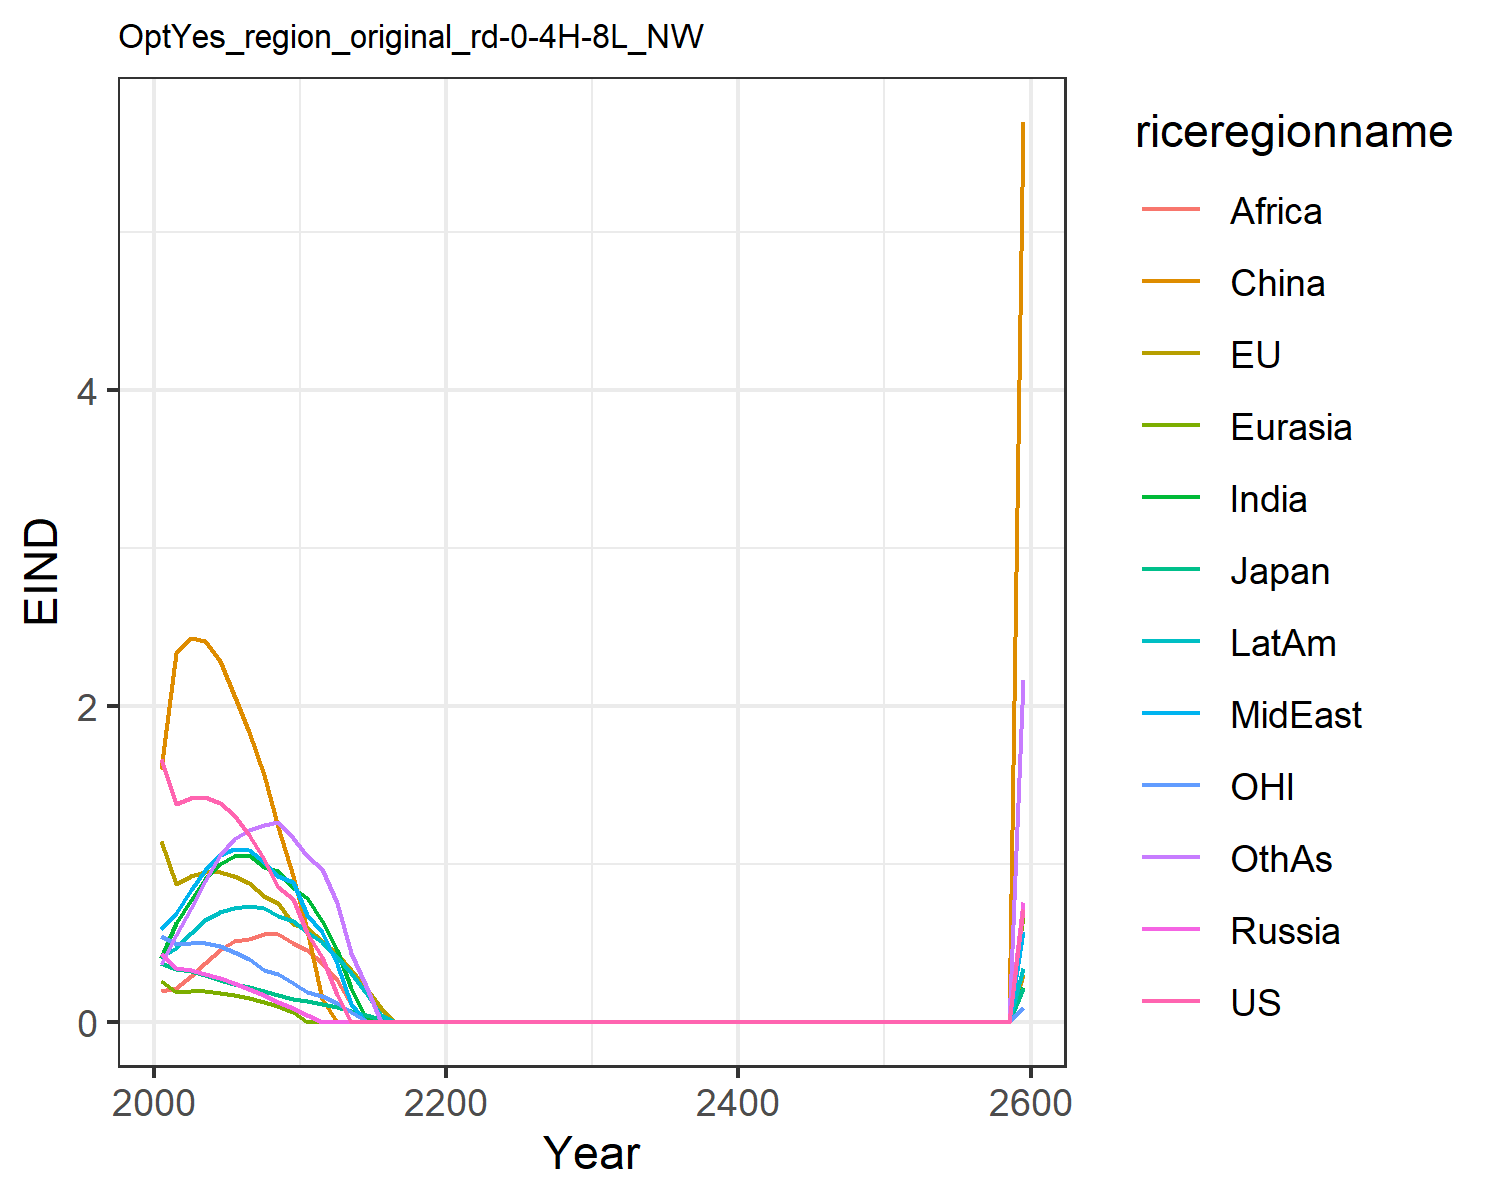

The table this chart was drawn from, first rows:
1.6621334550980102, 1.1460506191660516, 0.3699659257424831, 0.43123618180564005, 0.2566662932747705, 1.6007411280266048, 0.4051515896926559, 0.5896749604345518, 0.19137708401697257, 0.4122723985071479, 0.541778261497279, 0.3639521027378334
1.376, 0.8751, 0.3358, 0.3423, 0.1888, 2.336, 0.6241, 0.6907, 0.2106, 0.4658, 0.4913, 0.548
1.416, 0.9243, 0.3203, 0.3267, 0.1942, 2.428, 0.7716, 0.8371, 0.2873, 0.56, 0.5016, 0.7172
1.422, 0.9494, 0.2964, 0.3042, 0.1933, 2.412, 0.9034, 0.9635, 0.3706, 0.6415, 0.5003, 0.892
1.384, 0.9478, 0.2626, 0.2763, 0.1842, 2.287, 1, 1.058, 0.452, 0.6931, 0.4773, 1.058
1.306, 0.9206, 0.2373, 0.2445, 0.1683, 2.067, 1.05, 1.095, 0.509, 0.7217, 0.4432, 1.158
1.183, 0.8756, 0.2168, 0.2094, 0.1489, 1.835, 1.056, 1.087, 0.5261, 0.7313, 0.3996, 1.213
1.03, 0.7955, 0.1944, 0.1705, 0.1259, 1.56, 0.9773, 1.009, 0.5556, 0.7198, 0.3297, 1.245
0.8558, 0.7497, 0.1705, 0.1271, 0.09765, 1.232, 0.953, 0.9257, 0.5555, 0.6698, 0.3004, 1.263
0.7749, 0.6183, 0.147, 0.08513, 0.06433, 0.925, 0.8467, 0.8878, 0.4956, 0.6362, 0.2466, 1.163
0.5599, 0.5942, 0.1295, 0.04014, 0.0, 0.5807, 0.7812, 0.6766, 0.4524, 0.5682, 0.1913, 1.051
0.4126, 0.5111, 0.1105, 0.0, 0.0, 0.1433, 0.6378, 0.5686, 0.3736, 0.505, 0.165, 0.964
0.1704, 0.4267, 0.09115, 0.0, 0.0, 0.0, 0.4528, 0.3681, 0.2659, 0.4098, 0.1171, 0.7531
0.0, 0.326, 0.06717, 0.0, 0.0, 0.0, 0.214, 0.1112, 0.1145, 0.309, 0.06383, 0.4371
0.0, 0.2115, 0.04549, 0.0, 0.0, 0.0, 0.01981, 0.0, 0.0, 0.1826, 0.006268, 0.2241
0.0, 0.08581, 0.01993, 0.0, 0.0, 0.0, 0.0, 0.0, 0.0, 0.03984, 0.0, 0.0
0.0, 0.0, 0.0, 0.0, 0.0, 0.0, 0.0, 0.0, 0.0, 0.0, 0.0, 0.0
0.0, 0.0, 0.0, 0.0, 0.0, 0.0, 0.0, 0.0, 0.0, 0.0, 0.0, 0.0
0.0, 0.0, 0.0, 0.0, 0.0, 0.0, 0.0, 0.0, 0.0, 0.0, 0.0, 0.0
0.0, 0.0, 0.0, 0.0, 0.0, 0.0, 0.0, 0.0, 0.0, 0.0, 0.0, 0.0
0.0, 0.0, 0.0, 0.0, 0.0, 0.0, 0.0, 0.0, 0.0, 0.0, 0.0, 0.0
0.0, 0.0, 0.0, 0.0, 0.0, 0.0, 0.0, 0.0, 0.0, 0.0, 0.0, 0.0
0.0, 0.0, 0.0, 0.0, 0.0, 0.0, 0.0, 0.0, 0.0, 0.0, 0.0, 0.0
0.0, 0.0, 0.0, 0.0, 0.0, 0.0, 0.0, 0.0, 0.0, 0.0, 0.0, 0.0
0.0, 0.0, 0.0, 0.0, 0.0, 0.0, 0.0, 0.0, 0.0, 0.0, 0.0, 0.0
0.0, 0.0, 0.0, 0.0, 0.0, 0.0, 0.0, 0.0, 0.0, 0.0, 0.0, 0.0
0.0, 0.0, 0.0, 0.0, 0.0, 0.0, 0.0, 0.0, 0.0, 0.0, 0.0, 0.0
0.0, 0.0, 0.0, 0.0, 0.0, 0.0, 0.0, 0.0, 0.0, 0.0, 0.0, 0.0
0.0, 0.0, 0.0, 0.0, 0.0, 0.0, 0.0, 0.0, 0.0, 0.0, 0.0, 0.0
0.0, 0.0, 0.0, 0.0, 0.0, 0.0, 0.0, 0.0, 0.0, 0.0, 0.0, 0.0
0.0, 0.0, 0.0, 0.0, 0.0, 0.0, 0.0, 0.0, 0.0, 0.0, 0.0, 0.0
0.0, 0.0, 0.0, 0.0, 0.0, 0.0, 0.0, 0.0, 0.0, 0.0, 0.0, 0.0
0.0, 0.0, 0.0, 0.0, 0.0, 0.0, 0.0, 0.0, 0.0, 0.0, 0.0, 0.0
0.0, 0.0, 0.0, 0.0, 0.0, 0.0, 0.0, 0.0, 0.0, 0.0, 0.0, 0.0
0.0, 0.0, 0.0, 0.0, 0.0, 0.0, 0.0, 0.0, 0.0, 0.0, 0.0, 0.0
0.0, 0.0, 0.0, 0.0, 0.0, 0.0, 0.0, 0.0, 0.0, 0.0, 0.0, 0.0
0.0, 0.0, 0.0, 0.0, 0.0, 0.0, 0.0, 0.0, 0.0, 0.0, 0.0, 0.0
0.0, 0.0, 0.0, 0.0, 0.0, 0.0, 0.0, 0.0, 0.0, 0.0, 0.0, 0.0
0.0, 0.0, 0.0, 0.0, 0.0, 0.0, 0.0, 0.0, 0.0, 0.0, 0.0, 0.0
0.0, 0.0, 0.0, 0.0, 0.0, 0.0, 0.0, 0.0, 0.0, 0.0, 0.0, 0.0
0.0, 0.0, 0.0, 0.0, 0.0, 0.0, 0.0, 0.0, 0.0, 0.0, 0.0, 0.0
0.0, 0.0, 0.0, 0.0, 0.0, 0.0, 0.0, 0.0, 0.0, 0.0, 0.0, 0.0
0.0, 0.0, 0.0, 0.0, 0.0, 0.0, 0.0, 0.0, 0.0, 0.0, 0.0, 0.0
0.0, 0.0, 0.0, 0.0, 0.0, 0.0, 0.0, 0.0, 0.0, 0.0, 0.0, 0.0
0.0, 0.0, 0.0, 0.0, 0.0, 0.0, 0.0, 0.0, 0.0, 0.0, 0.0, 0.0
0.0, 0.0, 0.0, 0.0, 0.0, 0.0, 0.0, 0.0, 0.0, 0.0, 0.0, 0.0
0.0, 0.0, 0.0, 0.0, 0.0, 0.0, 0.0, 0.0, 0.0, 0.0, 0.0, 0.0
0.0, 0.0, 0.0, 0.0, 0.0, 0.0, 0.0, 0.0, 0.0, 0.0, 0.0, 0.0
0.0, 0.0, 0.0, 0.0, 0.0, 0.0, 0.0, 0.0, 0.0, 0.0, 0.0, 0.0
0.0, 0.0, 0.0, 0.0, 0.0, 0.0, 0.0, 0.0, 0.0, 0.0, 0.0, 0.0
0.0, 0.0, 0.0, 0.0, 0.0, 0.0, 0.0, 0.0, 0.0, 0.0, 0.0, 0.0
0.0, 0.0, 0.0, 0.0, 0.0, 0.0, 0.0, 0.0, 0.0, 0.0, 0.0, 0.0
0.0, 0.0, 0.0, 0.0, 0.0, 0.0, 0.0, 0.0, 0.0, 0.0, 0.0, 0.0
0.0, 0.0, 0.0, 0.0, 0.0, 0.0, 0.0, 0.0, 0.0, 0.0, 0.0, 0.0
0.0, 0.0, 0.0, 0.0, 0.0, 0.0, 0.0, 0.0, 0.0, 0.0, 0.0, 0.0
0.0, 0.0, 0.0, 0.0, 0.0, 0.0, 0.0, 0.0, 0.0, 0.0, 0.0, 0.0
0.0, 0.0, 0.0, 0.0, 0.0, 0.0, 0.0, 0.0, 0.0, 0.0, 0.0, 0.0
0.0, 0.0, 0.0, 0.0, 0.0, 0.0, 0.0, 0.0, 0.0, 0.0, 0.0, 0.0
0.0, 0.0, 0.0, 0.0, 0.0, 0.0, 0.0, 0.0, 0.0, 0.0, 0.0, 0.0
0.7108, 0.3015, 0.214, 0.7551, 0.6733, 5.695, 0.2226, 0.5749, 0.296, 0.3388, 0.09161, 2.161
